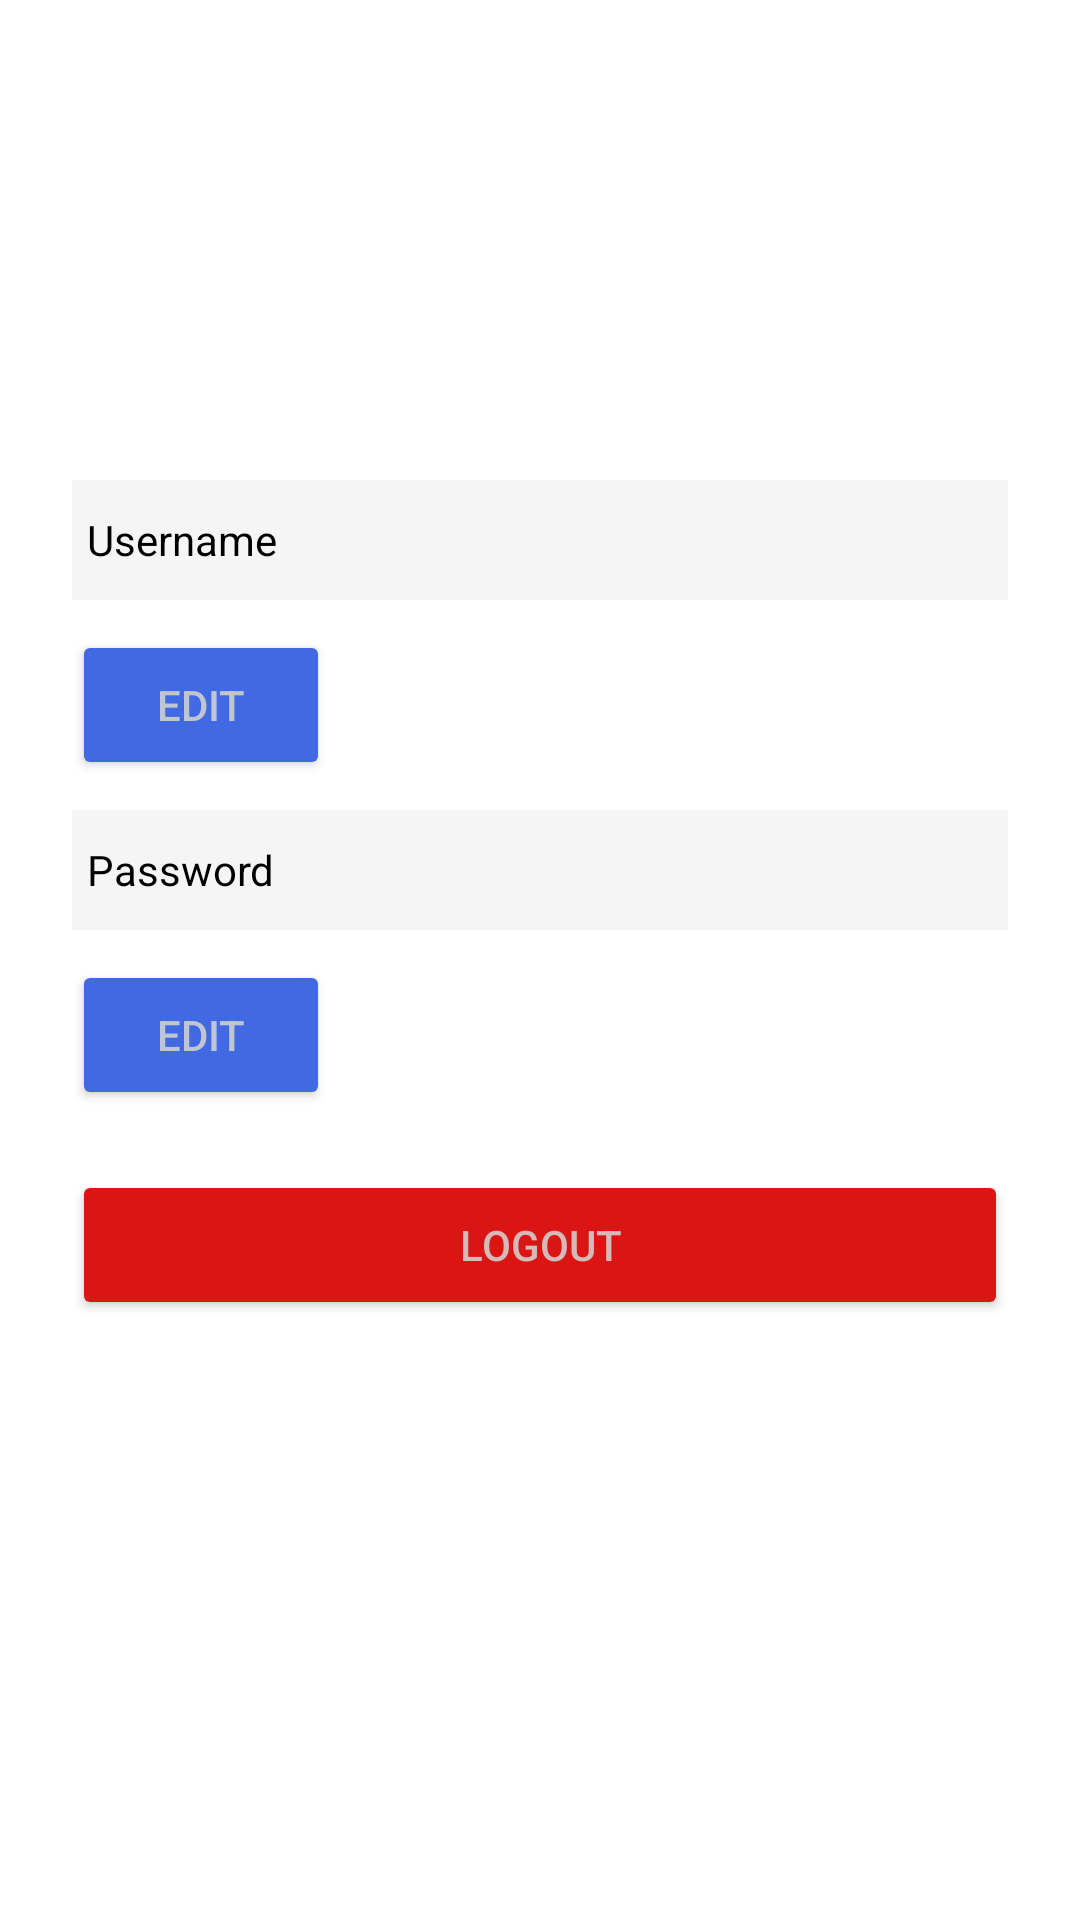

Here is an Android app screen rendered from its layout file. Give the layout XML and the strings, colors and styles it references.
<!-- AndroidManifest.xml: application theme Theme.FORCOMS -->
<!-- res/layout/fragment_my_profile.xml -->
<?xml version="1.0" encoding="utf-8"?>
<LinearLayout xmlns:android="http://schemas.android.com/apk/res/android"
    xmlns:tools="http://schemas.android.com/tools"
    android:layout_width="match_parent"
    android:layout_height="match_parent"
    android:orientation="vertical"
    tools:context=".MyProfileFragment">

    <TextView
        android:id="@+id/profile_username"
        android:layout_width="match_parent"
        android:layout_height="40dp"
        android:layout_marginStart="24dp"
        android:layout_marginTop="160dp"
        android:layout_marginEnd="24dp"
        android:background="@color/WhiteSmoke"
        android:ems="10"
        android:gravity="center_vertical"
        android:text="@string/logout_username"
        android:paddingStart="5dp"
        android:paddingEnd="5dp"
        android:selectAllOnFocus="true"
        android:textColor="@color/black"/>

    <Button
        android:id="@+id/logout_edit_username"
        android:layout_width="match_parent"
        android:layout_height="50dp"
        android:layout_gravity="start"
        android:layout_marginStart="24dp"
        android:layout_marginTop="10dp"
        android:layout_marginEnd="250dp"
        android:text="@string/logout_edit"
        android:backgroundTint="@color/blueRoyal"/>

    <TextView
        android:id="@+id/profile_password"
        android:layout_width="match_parent"
        android:layout_height="40dp"
        android:layout_marginStart="24dp"
        android:layout_marginTop="10dp"
        android:layout_marginEnd="24dp"
        android:background="@color/WhiteSmoke"
        android:gravity="center_vertical"
        android:text="@string/logout_password"
        android:selectAllOnFocus="true"
        android:textColor="@color/black"
        android:paddingStart="5dp"
        android:paddingEnd="5dp"/>

    <Button
        android:id="@+id/logout_edit"
        android:layout_width="match_parent"
        android:layout_height="50dp"
        android:layout_gravity="start"
        android:layout_marginStart="24dp"
        android:layout_marginTop="10dp"
        android:layout_marginEnd="250dp"
        android:text="@string/logout_edit"
        android:backgroundTint="@color/blueRoyal"/>

    <Button
        android:id="@+id/logout_button"
        android:layout_width="match_parent"
        android:layout_height="50dp"
        android:layout_gravity="start"
        android:layout_marginStart="24dp"
        android:layout_marginTop="20dp"
        android:layout_marginEnd="24dp"
        android:text="@string/logout_button"
        android:backgroundTint="@color/red"/>


</LinearLayout>
<!-- resources referenced by this layout -->
<resources>
  <color name="WhiteSmoke">#f5f5f5</color>
  <color name="black">#FF000000</color>
  <color name="blueRoyal">#4169e1</color>
  <color name="red">#db1514</color>
  <string name="logout_button">Logout</string>
  <string name="logout_edit">edit</string>
  <string name="logout_password">Password</string>
  <string name="logout_username">Username</string>
  <style name="Theme.FORCOMS" parent="Theme.MaterialComponents.DayNight.DarkActionBar">
          
          <item name="colorPrimary">@color/gray</item>
          <item name="colorPrimaryVariant">@color/darkGrey</item>
          <item name="colorOnPrimary">@color/white</item>
          
          <item name="colorSecondary">@color/teal_200</item>
          <item name="colorSecondaryVariant">@color/teal_700</item>
          <item name="colorOnSecondary">@color/black</item>
          
          <item name="android:statusBarColor" tools:targetApi="l">?attr/colorPrimaryVariant</item>
  
          <item name="android:titleTextAppearance">@color/black</item>
          <item name="android:actionMenuTextColor">@color/black</item>
          <item name="android:colorForeground">@color/darkGrey</item>
          
      </style>
  <color name="gray">#bebebe</color>
  <color name="darkGrey">#d3d3d3</color>
  <color name="white">#FFFFFFFF</color>
  <color name="teal_200">#FF03DAC5</color>
  <color name="teal_700">#FF018786</color>
</resources>
